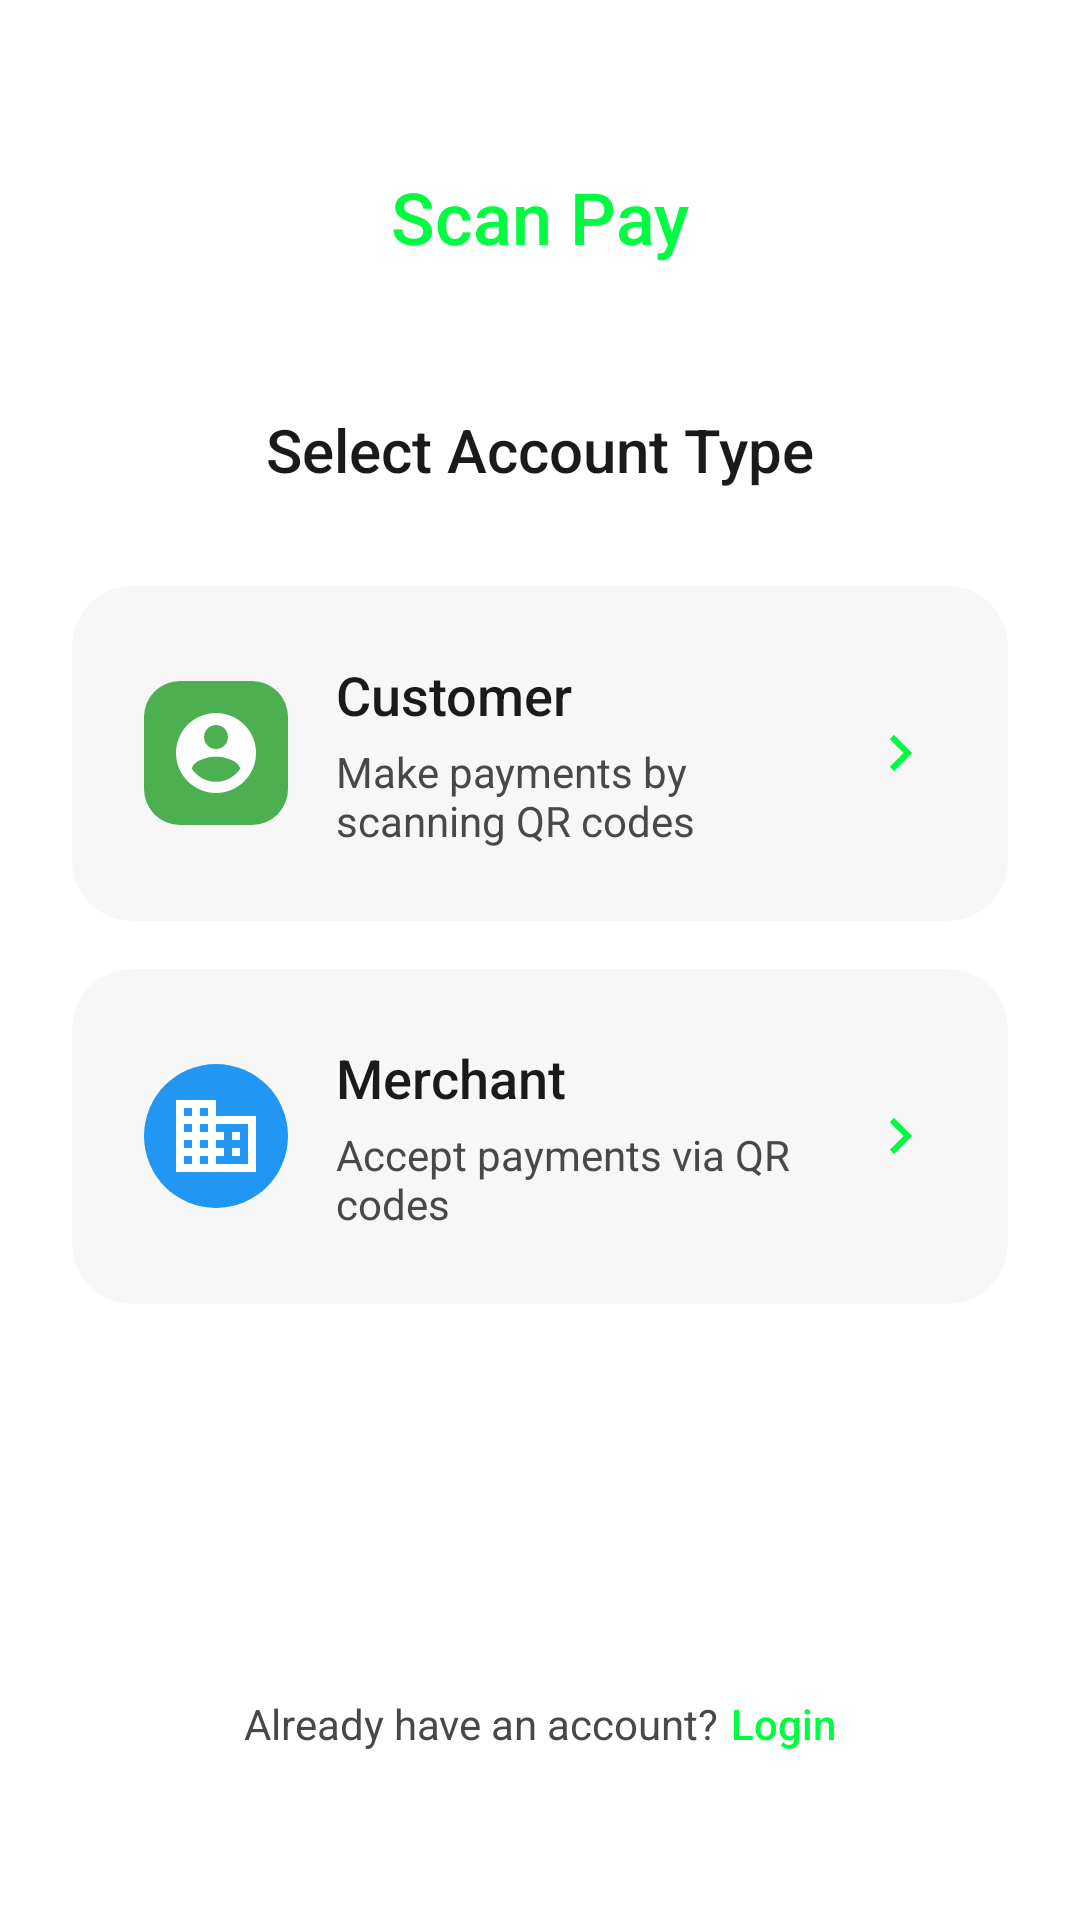

Write the Android layout XML for this screen, with the resource values it uses.
<!-- AndroidManifest.xml: activity theme Theme.ScanPay -->
<!-- res/layout/activity_user_type_selection.xml -->
<?xml version="1.0" encoding="utf-8"?>
<androidx.constraintlayout.widget.ConstraintLayout
    xmlns:android="http://schemas.android.com/apk/res/android"
    xmlns:app="http://schemas.android.com/apk/res-auto"
    android:layout_width="match_parent"
    android:layout_height="match_parent"
    android:background="@color/ui_surface_lowest"
    android:padding="@dimen/padding_large">

    
    <TextView
        android:id="@+id/tv_app_name"
        android:layout_width="wrap_content"
        android:layout_height="wrap_content"
        android:layout_marginTop="32dp"
        android:text="@string/app_name"
        android:textColor="@color/ui_primary"
        android:textSize="24sp"
        android:fontFamily="sans-serif-medium"
        app:layout_constraintTop_toTopOf="parent"
        app:layout_constraintStart_toStartOf="parent"
        app:layout_constraintEnd_toEndOf="parent"/>

    
    <TextView
        android:id="@+id/tv_prompt"
        android:layout_width="wrap_content"
        android:layout_height="wrap_content"
        android:layout_marginTop="48dp"
        android:text="@string/select_account_type"
        android:textColor="@color/ui_on_surface"
        android:textSize="20sp"
        android:fontFamily="sans-serif-medium"
        app:layout_constraintTop_toBottomOf="@id/tv_app_name"
        app:layout_constraintStart_toStartOf="parent"
        app:layout_constraintEnd_toEndOf="parent"/>

    
    <androidx.cardview.widget.CardView
        android:id="@+id/card_customer"
        android:layout_width="match_parent"
        android:layout_height="wrap_content"
        android:layout_marginTop="32dp"
        app:cardBackgroundColor="@color/ui_surface_low"
        app:cardCornerRadius="20dp"
        app:cardElevation="0dp"
        app:layout_constraintTop_toBottomOf="@id/tv_prompt"
        app:layout_constraintStart_toStartOf="parent"
        app:layout_constraintEnd_toEndOf="parent">

        <LinearLayout
            android:layout_width="match_parent"
            android:layout_height="wrap_content"
            android:orientation="horizontal"
            android:padding="@dimen/padding_large"
            android:gravity="center_vertical">

            <ImageView
                android:layout_width="48dp"
                android:layout_height="48dp"
                android:src="@drawable/ic_person"
                android:padding="8dp"
                android:background="@drawable/bg_transaction_icon"/>

            <LinearLayout
                android:layout_width="0dp"
                android:layout_height="wrap_content"
                android:layout_weight="1"
                android:layout_marginStart="@dimen/margin_medium"
                android:orientation="vertical">

                <TextView
                    android:layout_width="wrap_content"
                    android:layout_height="wrap_content"
                    android:text="@string/customer"
                    android:textColor="@color/ui_on_surface"
                    android:textSize="18sp"
                    android:fontFamily="sans-serif-medium"/>

                <TextView
                    android:layout_width="wrap_content"
                    android:layout_height="wrap_content"
                    android:layout_marginTop="4dp"
                    android:text="@string/customer_description"
                    android:textColor="@color/ui_on_surface_variant"
                    android:textSize="14sp"/>

            </LinearLayout>

            <ImageView
                android:layout_width="24dp"
                android:layout_height="24dp"
                android:src="@drawable/ic_arrow_right"
                app:tint="@color/ui_primary"/>

        </LinearLayout>

    </androidx.cardview.widget.CardView>

    
    <androidx.cardview.widget.CardView
        android:id="@+id/card_merchant"
        android:layout_width="match_parent"
        android:layout_height="wrap_content"
        android:layout_marginTop="@dimen/margin_medium"
        app:cardBackgroundColor="@color/ui_surface_low"
        app:cardCornerRadius="20dp"
        app:cardElevation="0dp"
        app:layout_constraintTop_toBottomOf="@id/card_customer"
        app:layout_constraintStart_toStartOf="parent"
        app:layout_constraintEnd_toEndOf="parent">

        <LinearLayout
            android:layout_width="match_parent"
            android:layout_height="wrap_content"
            android:orientation="horizontal"
            android:padding="@dimen/padding_large"
            android:gravity="center_vertical">

            <ImageView
                android:layout_width="48dp"
                android:layout_height="48dp"
                android:src="@drawable/ic_store"
                android:padding="8dp"
                android:background="@drawable/bg_transaction_icon_blue"/>

            <LinearLayout
                android:layout_width="0dp"
                android:layout_height="wrap_content"
                android:layout_weight="1"
                android:layout_marginStart="@dimen/margin_medium"
                android:orientation="vertical">

                <TextView
                    android:layout_width="wrap_content"
                    android:layout_height="wrap_content"
                    android:text="@string/merchant"
                    android:textColor="@color/ui_on_surface"
                    android:textSize="18sp"
                    android:fontFamily="sans-serif-medium"/>

                <TextView
                    android:layout_width="wrap_content"
                    android:layout_height="wrap_content"
                    android:layout_marginTop="4dp"
                    android:text="@string/merchant_description"
                    android:textColor="@color/ui_on_surface_variant"
                    android:textSize="14sp"/>

            </LinearLayout>

            <ImageView
                android:layout_width="24dp"
                android:layout_height="24dp"
                android:src="@drawable/ic_arrow_right"
                app:tint="@color/ui_primary"/>

        </LinearLayout>

    </androidx.cardview.widget.CardView>

    
    <LinearLayout
        android:layout_width="wrap_content"
        android:layout_height="wrap_content"
        android:orientation="horizontal"
        android:layout_marginBottom="32dp"
        app:layout_constraintBottom_toBottomOf="parent"
        app:layout_constraintStart_toStartOf="parent"
        app:layout_constraintEnd_toEndOf="parent">

        <TextView
            android:layout_width="wrap_content"
            android:layout_height="wrap_content"
            android:text="@string/already_have_account"
            android:textColor="@color/ui_on_surface_variant"
            android:textSize="14sp"/>

        <TextView
            android:id="@+id/tv_login"
            android:layout_width="wrap_content"
            android:layout_height="wrap_content"
            android:layout_marginStart="4dp"
            android:text="@string/login"
            android:textColor="@color/ui_primary"
            android:textSize="14sp"
            android:fontFamily="sans-serif-medium"/>

    </LinearLayout>

</androidx.constraintlayout.widget.ConstraintLayout>
<!-- resources referenced by this layout -->
<resources>
  <color name="ui_on_surface">#1A1A1A</color>
  <color name="ui_on_surface_variant">#484847</color>
  <color name="ui_primary">#00FC40</color>
  <color name="ui_surface_low">#F7F7F7</color>
  <color name="ui_surface_lowest">#FFFFFF</color>
  <dimen name="margin_medium">16dp</dimen>
  <dimen name="padding_large">24dp</dimen>
  <!-- drawable bg_transaction_icon (drawable) -->
  <?xml version="1.0" encoding="utf-8"?>
  <shape xmlns:android="http://schemas.android.com/apk/res/android"
      android:shape="rectangle">
      <solid android:color="@color/transactionIconGreen" />
      <corners android:radius="12dp" />
      <size android:width="40dp" android:height="40dp" />
  </shape>
  <!-- drawable bg_transaction_icon_blue (drawable) -->
  <?xml version="1.0" encoding="utf-8"?>
  <shape xmlns:android="http://schemas.android.com/apk/res/android"
      android:shape="oval">
      <solid android:color="@color/transactionIconBlue"/>
      <size android:width="40dp" android:height="40dp"/>
  </shape>
  <!-- drawable ic_arrow_right (drawable) -->
  <?xml version="1.0" encoding="utf-8"?>
  <vector xmlns:android="http://schemas.android.com/apk/res/android"
      android:width="24dp"
      android:height="24dp"
      android:viewportWidth="24"
      android:viewportHeight="24">
      <path
          android:fillColor="#00D9A5"
          android:pathData="M8.59,16.59L13.17,12 8.59,7.41 10,6l6,6 -6,6 -1.41,-1.41z"/>
  </vector>
  <!-- drawable ic_person (drawable) -->
  <?xml version="1.0" encoding="utf-8"?>
  <vector xmlns:android="http://schemas.android.com/apk/res/android"
      android:width="24dp"
      android:height="24dp"
      android:viewportWidth="24"
      android:viewportHeight="24">
      <path
          android:fillColor="#FFFFFF"
          android:pathData="M12,2C6.48,2 2,6.48 2,12s4.48,10 10,10 10,-4.48 10,-10S17.52,2 12,2zM12,5c1.66,0 3,1.34 3,3s-1.34,3 -3,3 -3,-1.34 -3,-3 1.34,-3 3,-3zM12,19.2c-2.5,0 -4.71,-1.28 -6,-3.22 0.03,-1.99 4,-3.08 6,-3.08 1.99,0 5.97,1.09 6,3.08 -1.29,1.94 -3.5,3.22 -6,3.22z"/>
  </vector>
  <!-- drawable ic_store (drawable) -->
  <?xml version="1.0" encoding="utf-8"?>
  <vector xmlns:android="http://schemas.android.com/apk/res/android"
      android:width="24dp"
      android:height="24dp"
      android:viewportWidth="24"
      android:viewportHeight="24">
      <path
          android:fillColor="#FFFFFF"
          android:pathData="M12,7V3H2v18h20V7H12zM6,19H4v-2h2v2zM6,15H4v-2h2v2zM6,11H4V9h2v2zM6,7H4V5h2v2zM10,19H8v-2h2v2zM10,15H8v-2h2v2zM10,11H8V9h2v2zM10,7H8V5h2v2zM20,19h-8v-2h2v-2h-2v-2h2v-2h-2V9h8v10zM18,11h-2v2h2v-2zM18,15h-2v2h2v-2z"/>
  </vector>
  <string name="already_have_account">Already have an account?</string>
  <string name="app_name">Scan Pay</string>
  <string name="customer">Customer</string>
  <string name="customer_description">Make payments by scanning QR codes</string>
  <string name="login">Login</string>
  <string name="merchant">Merchant</string>
  <string name="merchant_description">Accept payments via QR codes</string>
  <string name="select_account_type">Select Account Type</string>
  <color name="transactionIconGreen">#4CAF50</color>
  <color name="transactionIconBlue">#2196F3</color>
  <color name="ui_secondary">#006D38</color>
  <color name="ui_on_primary">#002104</color>
  <color name="colorPrimaryDark">#0D1B3E</color>
  <color name="white">#FFFFFF</color>
  <color name="colorAccent">#00D9A5</color>
  <color name="accentGreen">#00D9A5</color>
  <color name="backgroundColor">#0D1B3E</color>
  <color name="cardBackground">#1C2F4A</color>
  <color name="textPrimary">#FFFFFF</color>
  <color name="cardBackgroundLight">#243B55</color>
  <color name="textSecondary">#B0BEC5</color>
  <color name="navBackground">#F9F9F8</color>
</resources>
